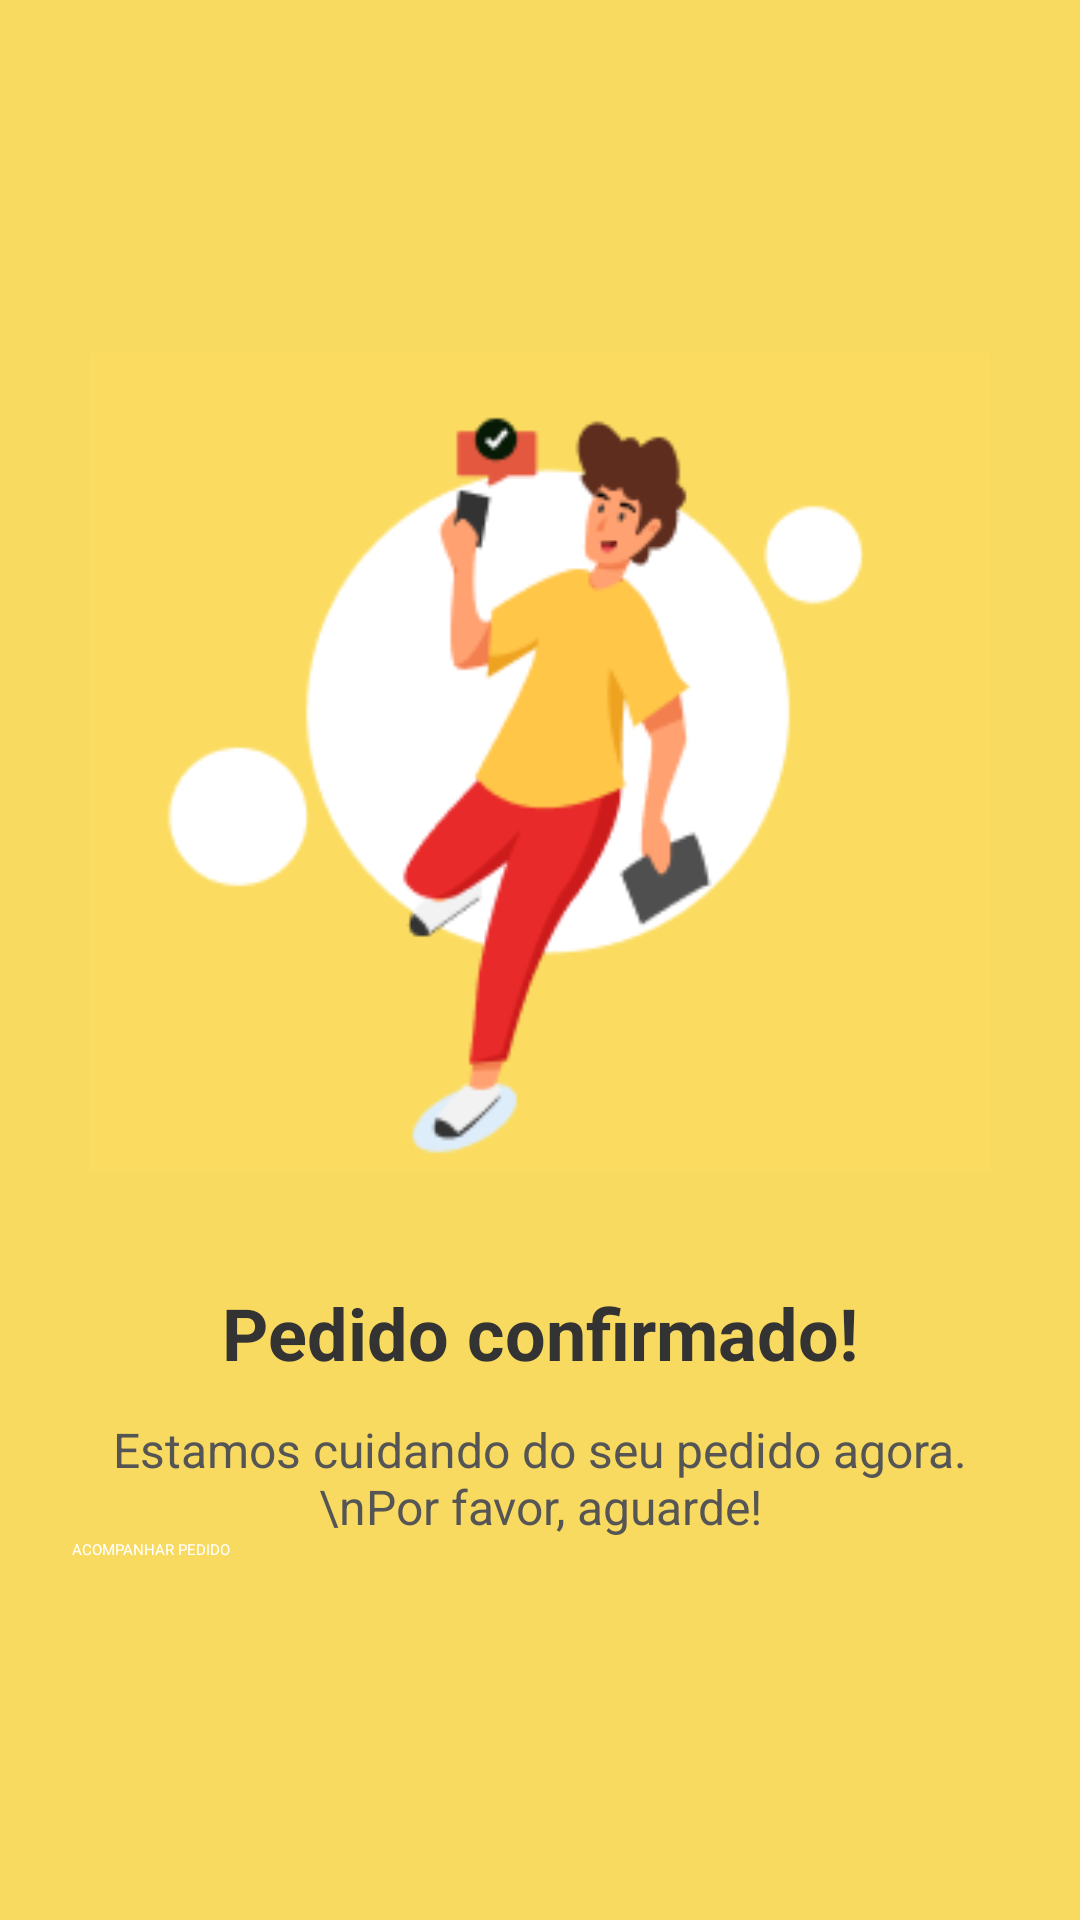

This screen was rendered from an Android layout file. Write that file and the resources it references.
<!-- AndroidManifest.xml: application theme Theme.MyApplication -->
<!-- res/layout/pedido_confirmado.xml -->
<?xml version="1.0" encoding="utf-8"?>
<LinearLayout xmlns:android="http://schemas.android.com/apk/res/android"
    android:layout_width="match_parent"
    android:layout_height="match_parent"
    android:background="#F9DA60"
    android:gravity="center"
    android:orientation="vertical"
    android:padding="24dp">

    <ImageView
        android:id="@+id/imagePedidoConfirmado"
        android:layout_width="300dp"
        android:layout_height="300dp"
        android:contentDescription="Imagem de confirmação"
        android:src="@drawable/pedido_confirmado" />

    <TextView
        android:id="@+id/numeroPedidoTextView"
        android:layout_width="wrap_content"
        android:layout_height="wrap_content"
        android:layout_marginTop="24dp"
        android:text="Pedido confirmado!"
        android:textColor="#333"
        android:textSize="24sp"
        android:textStyle="bold" />

    <TextView
        android:layout_width="wrap_content"
        android:layout_height="wrap_content"
        android:layout_marginTop="12dp"
        android:gravity="center"
        android:text="Estamos cuidando do seu pedido agora.\nPor favor, aguarde!"
        android:textColor="#555"
        android:textSize="16sp" />

    
    <Button
        android:id="@+id/buttonRegister"
        style="@style/BotaoVermelho"
        android:layout_width="match_parent"
        android:layout_height="wrap_content"
        android:layout_marginBottom="16dp"
        android:text="ACOMPANHAR PEDIDO" />
</LinearLayout>
<!-- resources referenced by this layout -->
<resources>
  <!-- drawable pedido_confirmado: png bitmap (drawable, 13208 bytes) -->
  <style name="BotaoVermelho" parent="Widget.Material3.Button">
          <item name="android:backgroundTint">#E84C4F</item>
          <item name="android:textColor">#FFFFFF</item>
          <item name="rippleColor">#D43C3C</item>
      </style>
</resources>
